Run: headless pygame with SDL's dummy video driver; simulated clock (each Clock.tick advances the game by its frame time, no real sleeping); random seed 0; keys injected as events and as key.get_pressed() state; no mouse input.
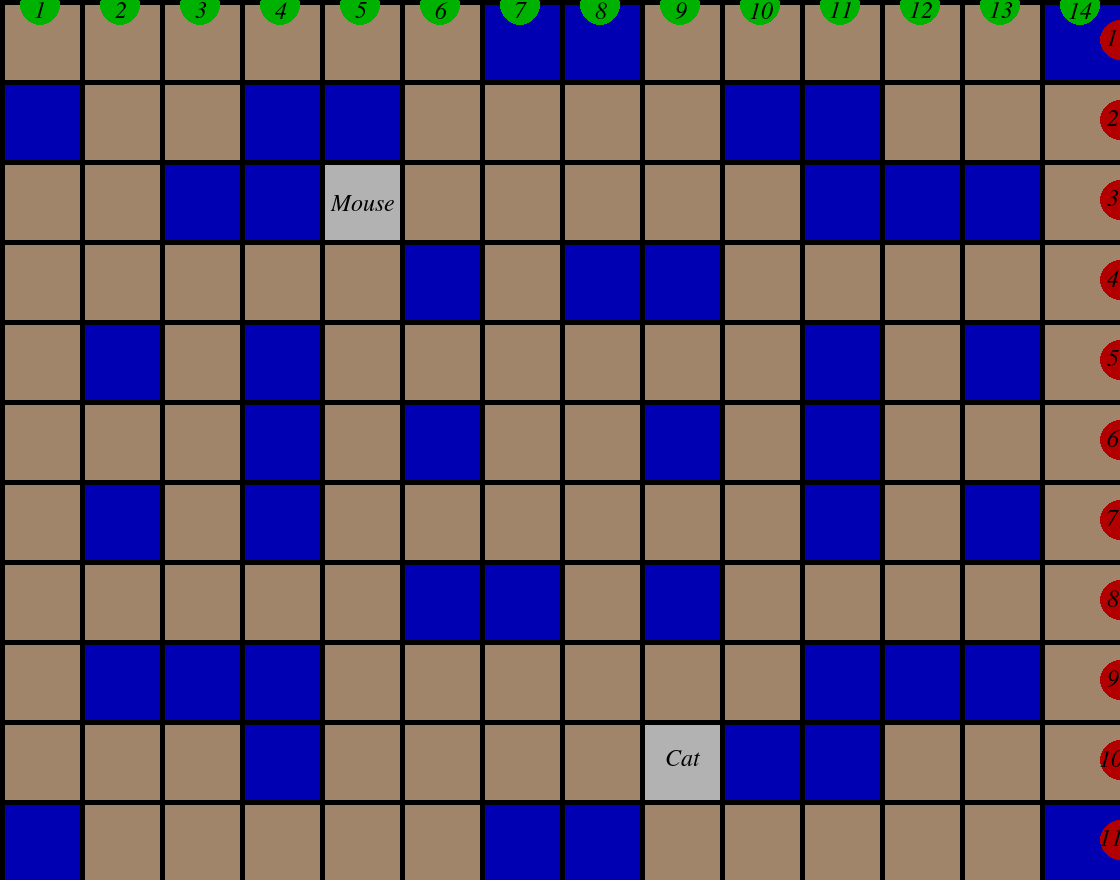
Frame 1 of 4 · flips 1–60 · no input
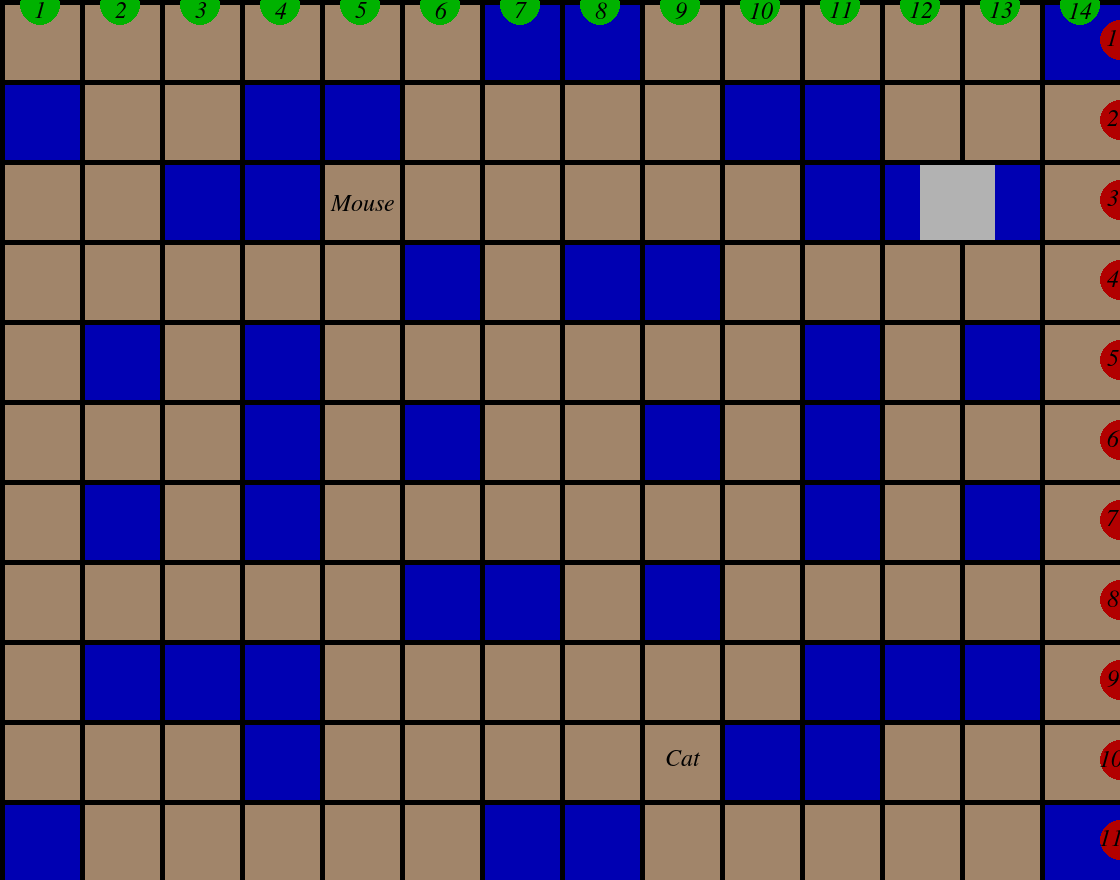
Frame 2 of 4 · flips 61–180 · tapped SPACE, RETURN · held RIGHT (→), D
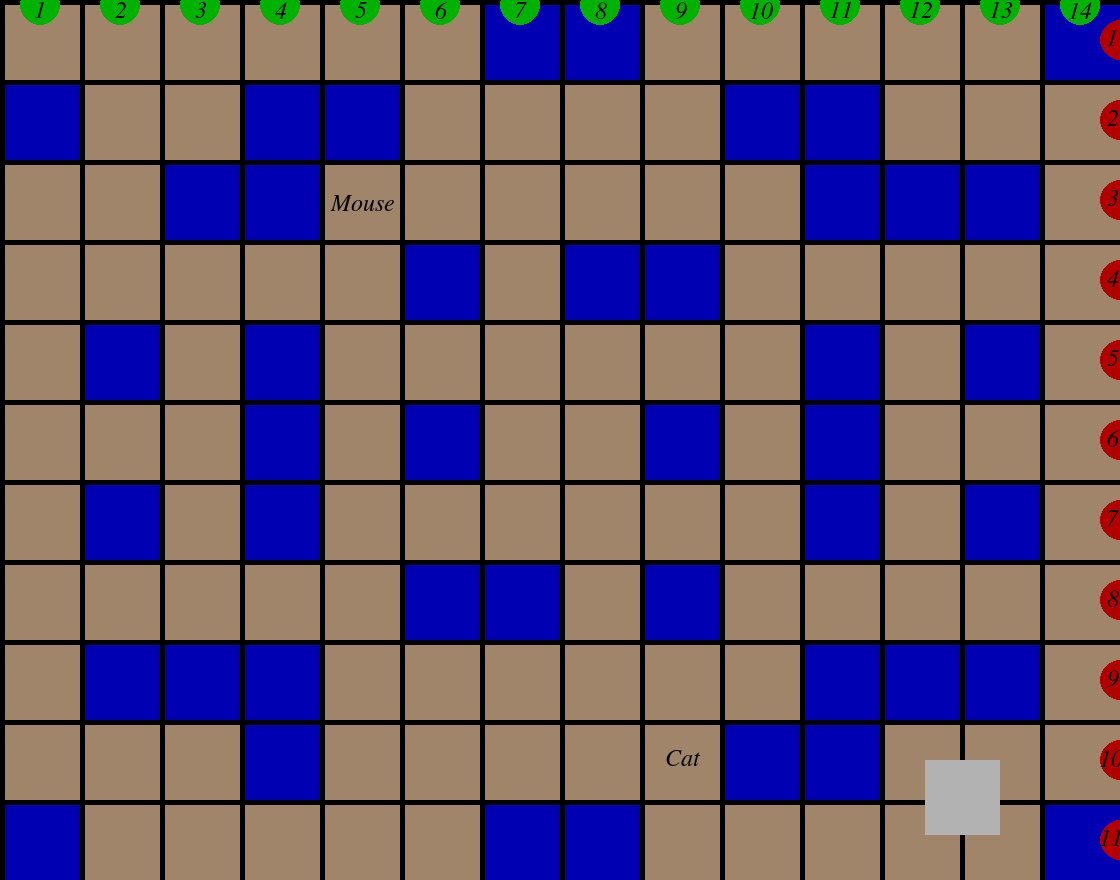
Frame 3 of 4 · flips 181–300 · held DOWN (↓), S
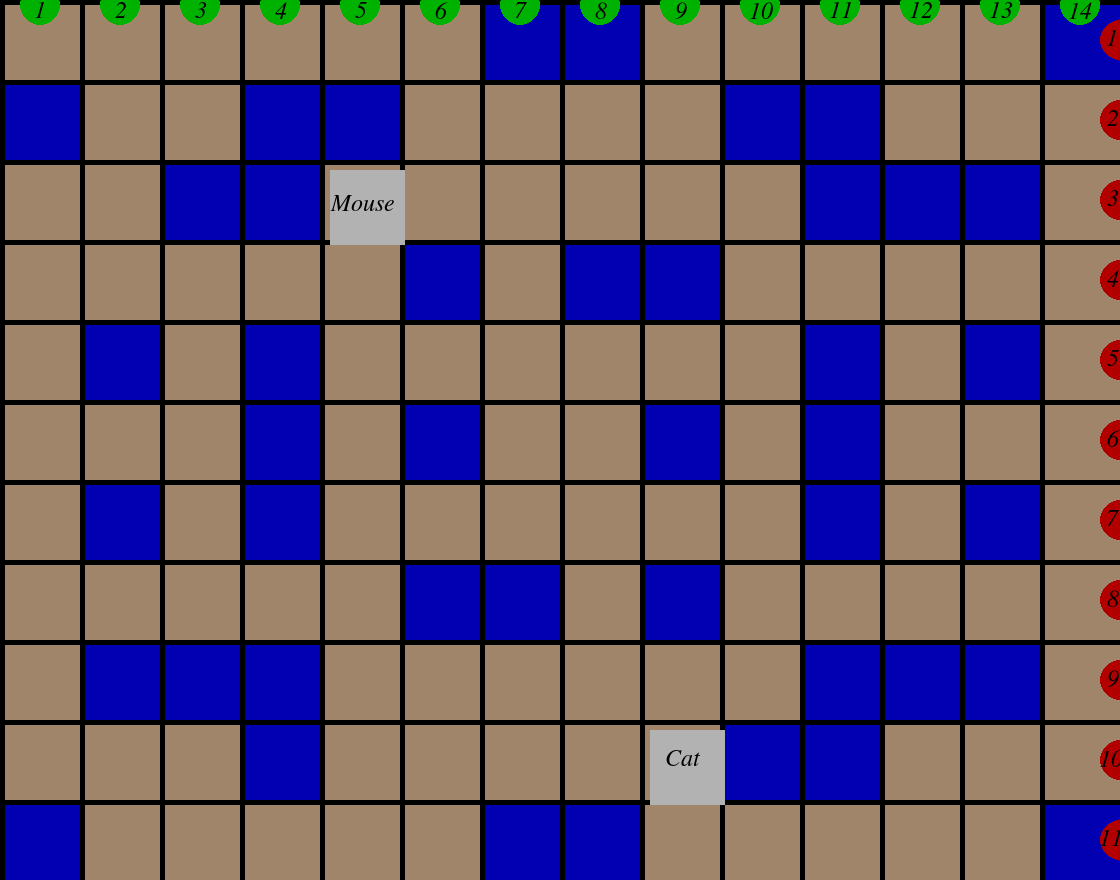
Frame 4 of 4 · flips 301–420 · held LEFT (←), A, UP (↑), W

The pygame program that drew these frames:

import pygame
import pygame.freetype

class Game(object):
    """this class handles the base game features"""
    def __init__(self):
        """initializes the class"""
        pygame.init()

    def draw(self):
        board.draw()
        walls.draw()
        lines.draw()
        mouse.draw()
        cat.draw()
        cat.draw_start_position()
        mouse.draw_start_position()
        score_indicators.draw()

    def movement(self):
        cat.handle_movement()
        mouse.handle_movement()

    def collisions(self):
        mouse.handle_collision(cat)

    def play(self):    
        """main game loop"""
        run = True
        while run:
            pygame.time.delay(15)
            
            """stops the program when you hit the X button"""
            for event in pygame.event.get():
                if event.type == pygame.QUIT:
                    run = False
            self.draw()
            self.movement()
            self.collisions()
            pygame.display.update()

        pygame.quit()

class ScoreIndicator(object):
    """this creates the individual numbers and circles on the sides"""
    def __init__(self,score_indicators,label,position,color,label_location):
        """initializes the class"""
        self.color = color
        self.position = position
        self.score_indicators = score_indicators
        self.label = label
        self.label_location = label_location

    def draw(self):
        """draws the circles"""
        pygame.draw.circle(screen.win, self.color,
            self.position, 20, 20)
        self.score_indicators.GAME_FONT.render_to(screen.win, self.label_location, self.label, (0, 0, 0))

class ScoreIndicators(object):
    """creates the tools to make the numbers and circles on the sides"""
    def __init__(self):
        """initializes the class"""
        self.GAME_FONT = pygame.freetype.Font("/usr/share/fonts/opentype/urw-base35/NimbusRoman-Italic.otf", 24)
        self.children = []

    def add_top(self, label, position, color, label_location):
        """tools for the top circles and numbers"""
        self.children.append( ScoreIndicator(self, label, position, color, label_location ))

    def add_side(self, label, position, color, label_location):
        """tools for the side circles and numbers"""
        self.children.append( ScoreIndicator(self, label, position, color, label_location ))

    def draw(self):
        """draws them"""
        for child in self.children:
            child.draw()

class Screen(object):
    "creates the window that the game is played in"
    def __init__(self):
        """initializes the game window"""
        self.win = pygame.display.set_mode((Screen.WIDTH, Screen.HEIGHT))
        pygame.display.set_caption("Cat and Mouse")
    """stores screen size"""
    WIDTH = 1120
    HEIGHT = 880

class Player(object):
    """stores player size and speed"""
    WIDTH = 75
    HEIGHT = 75
    VELOCITY = 5

"""several colors for use later"""
COLOR_WHITE = (178,178,178)
COLOR_BLACK = (0,0,0)
COLOR_BLUE = (0,0,178)
COLOR_RED = (178,0,0)
COLOR_GREEN = (0,178,0)
COLOR_BACKGROUND = (161, 133, 106)

class Mouse(object):
    """mouse player functions"""
    WIDTH = Player.WIDTH
    HEIGHT = Player.HEIGHT
    STARTING_GRID_POSITION_X = 5
    STARTING_GRID_POSITION_Y = 3
    def __init__(self,screen):
        self.x = (Screen.WIDTH/Board.COLUMNS*(Mouse.STARTING_GRID_POSITION_X-1)) + Board.LINE_WIDTH
        self.y = (Screen.HEIGHT/Board.ROWS*(Mouse.STARTING_GRID_POSITION_Y-1)) + Board.LINE_WIDTH
        self.speed = Player.VELOCITY
        self.is_dead = False
        self.win = screen.win

    def handle_movement(self):
        """handles Mouse's movement"""

        keys = pygame.key.get_pressed()
        if keys[pygame.K_a]:
            self.x -= self.speed
        if keys[pygame.K_d]:
            self.x += self.speed
        if keys[pygame.K_w]:
            self.y -= self.speed
        if keys[pygame.K_s]:
            self.y += self.speed

    def handle_collision(self,cat):
        """makes the mouse "die" if it tuches the cat"""
        if self.x >= cat.x and self.x <= cat.x + Player.WIDTH and self.y >= cat.y and self.y <= cat.y + Player.HEIGHT:
            self.is_dead = True

        if self.is_dead:
            keys = pygame.key.get_pressed()
            if keys[pygame.K_r]:
                self.is_dead = False
                self.speed = Player.VELOCITY
            else:
               self.speed = 0
    
    def draw(self):
        """draws the mouse"""
        pygame.draw.rect(self.win, COLOR_WHITE, (self.x, self.y, Mouse.WIDTH, Mouse.HEIGHT))
    
    def draw_start_position(self):
        """this adds the text "mouse" to indicate where the mouse is supposed to start"""
        score_indicators.GAME_FONT.render_to(screen.win, ((self.STARTING_GRID_POSITION_X*66), (self.STARTING_GRID_POSITION_Y*65)), "Mouse", (0, 0, 0))

class Cat(object):
    """cat player functions"""
    WIDTH = Player.WIDTH
    HEIGHT = Player.HEIGHT
    STARTING_GRID_POSITION_X = 9
    STARTING_GRID_POSITION_Y = 10
    def __init__(self,screen):
        """initializes the cat"""
        self.x = (Screen.WIDTH/Board.COLUMNS*(Cat.STARTING_GRID_POSITION_X-1)) + Board.LINE_WIDTH
        self.y = (Screen.HEIGHT/Board.ROWS*(Cat.STARTING_GRID_POSITION_Y-1)) + Board.LINE_WIDTH
        self.speed = Player.VELOCITY
        self.win = screen.win

    def handle_movement(self):
        """handles movement"""
        keys = pygame.key.get_pressed()
        if keys[pygame.K_LEFT]:
            self.x -= self.speed
        if keys[pygame.K_RIGHT]:
            self.x += self.speed
        if keys[pygame.K_UP]:
            self.y -= self.speed
        if keys[pygame.K_DOWN]:
            self.y += self.speed

    def draw(self):
        """draws the cat"""
        pygame.draw.rect(self.win, COLOR_WHITE, (self.x, self.y, Cat.WIDTH, Cat.HEIGHT))
     
    def get_location(self):
        """returns Cat's x and y"""
        return (self.x, self.y)

    def draw_start_position(self):
        """this adds the text "cat" to indicate where the cat is supposed to start"""
        score_indicators.GAME_FONT.render_to(screen.win, ((self.STARTING_GRID_POSITION_X*74), (self.STARTING_GRID_POSITION_Y*75)), "Cat", (0, 0, 0))

class Board(object):
    """creates the game area"""
    LINE_WIDTH = 5
    COLUMNS = 14
    ROWS = 11
    GRID_HEIGHT = int(Screen.HEIGHT/ROWS)
    GRID_WIDTH = int(Screen.WIDTH/COLUMNS)
    def __init__(self):
        """initializes the game area"""
        self.win = screen.win

    def draw(self):
        """draws the game board"""
        pygame.draw.rect(self.win, COLOR_BACKGROUND, (0,0, Board.GRID_WIDTH*Board.COLUMNS, Board.GRID_HEIGHT*Board.ROWS))

class Walls(object):
    """everything to do with the walls"""

    def __init__(self):
        """initalizes the walls"""
        self.win = screen.win

    def draw(self):
        """draws the walls"""
        width = Board.GRID_WIDTH - Board.LINE_WIDTH
        height = Board.GRID_HEIGHT - Board.LINE_WIDTH
        for x,y in wall_location:
            pygame.draw.rect(self.win, COLOR_BLUE, (Board.GRID_WIDTH*x + Board.LINE_WIDTH, Board.GRID_HEIGHT*y + Board.LINE_WIDTH, width, height))


class Lines(object):
    def __init__(self):
        self.win = screen.win    
    def draw(self):
        """draws the lines"""
        self.draw_vertical_lines(15)
        self.draw_horizontal_lines(12)

    def draw_horizontal_lines(self,  num):
        """tells the draw function what part to draw"""
        for i in range(num):
            pygame.draw.rect(self.win, COLOR_BLACK, (0,Board.GRID_HEIGHT*i, Screen.WIDTH, Board.LINE_WIDTH))

    def draw_vertical_lines(self, num):
        """tells the draw function what part to draw"""
        for i in range(num):                
            pygame.draw.rect(self.win, COLOR_BLACK, (Board.GRID_WIDTH * i,0, Board.LINE_WIDTH, Screen.HEIGHT))
  
"""used to call the classes"""
screen = Screen()
cat = Cat(screen)
mouse = Mouse(screen)
walls = Walls()
lines = Lines()
board = Board()
game = Game()
score_indicators = ScoreIndicators()

wall_location = [
    (0, 1), (6, 0), (7, 0), (13, 0),
    (3, 1), (4, 1), (9, 1), (10, 1),
    (2, 2), (3, 2), (10, 2), (11, 2), (12, 2),
    (5, 3), (7, 3), (8, 3),
    (1, 4), (3, 4), (10, 4), (12, 4),
    (3, 5), (5, 5), (8, 5), (10, 5),
    (1, 6), (3, 6), (10, 6), (12, 6),
    (5, 7), (6, 7), (8, 7),
    (1, 8), (2, 8), (3, 8), (10, 8), (11, 8), (12, 8),
    (3, 9), (9, 9), (10, 9), 
    (0, 10), (6, 10), (7, 10), (13, 10)
]

score_indicators.add_top("1", (40, 5), COLOR_GREEN, (35, 2) )
score_indicators.add_top("2", (120, 5), COLOR_GREEN, (115, 2) )
score_indicators.add_top("3", (200, 5), COLOR_GREEN, (195, 2) )
score_indicators.add_top("4", (280, 5), COLOR_GREEN, (275, 2) )
score_indicators.add_top("5", (360, 5), COLOR_GREEN, (355, 2) )
score_indicators.add_top("6", (440, 5), COLOR_GREEN, (435, 2) )
score_indicators.add_top("7", (520, 5), COLOR_GREEN, (515, 2) )
score_indicators.add_top("8", (600, 5), COLOR_GREEN, (595, 2) )
score_indicators.add_top("9", (680, 5), COLOR_GREEN, (675, 2) )
score_indicators.add_top("10", (760, 5), COLOR_GREEN, (750, 2) )
score_indicators.add_top("11", (840, 5), COLOR_GREEN, (830, 2) )
score_indicators.add_top("12", (920, 5), COLOR_GREEN, (910, 2) )
score_indicators.add_top("13", (1000, 5), COLOR_GREEN, (990, 2) )
score_indicators.add_top("14", (1080, 5), COLOR_GREEN, (1069, 2) )

score_indicators.add_side("1", (1120, 40), COLOR_RED, (1107, 30) )
score_indicators.add_side("2", (1120, 120), COLOR_RED, (1107, 110) )
score_indicators.add_side("3", (1120, 200), COLOR_RED, (1107, 190) )
score_indicators.add_side("4", (1120, 280), COLOR_RED, (1107, 270) )
score_indicators.add_side("5", (1120, 360), COLOR_RED, (1107, 350) )
score_indicators.add_side("6", (1120, 440), COLOR_RED, (1107, 430) )
score_indicators.add_side("7", (1120, 520), COLOR_RED, (1107, 510) )
score_indicators.add_side("8", (1120, 600), COLOR_RED, (1107, 590) )
score_indicators.add_side("9", (1120, 680), COLOR_RED, (1107, 670) )
score_indicators.add_side("10", (1120, 760), COLOR_RED, (1100, 750) )
score_indicators.add_side("11", (1120, 840), COLOR_RED, (1100, 830) )

game.play()
